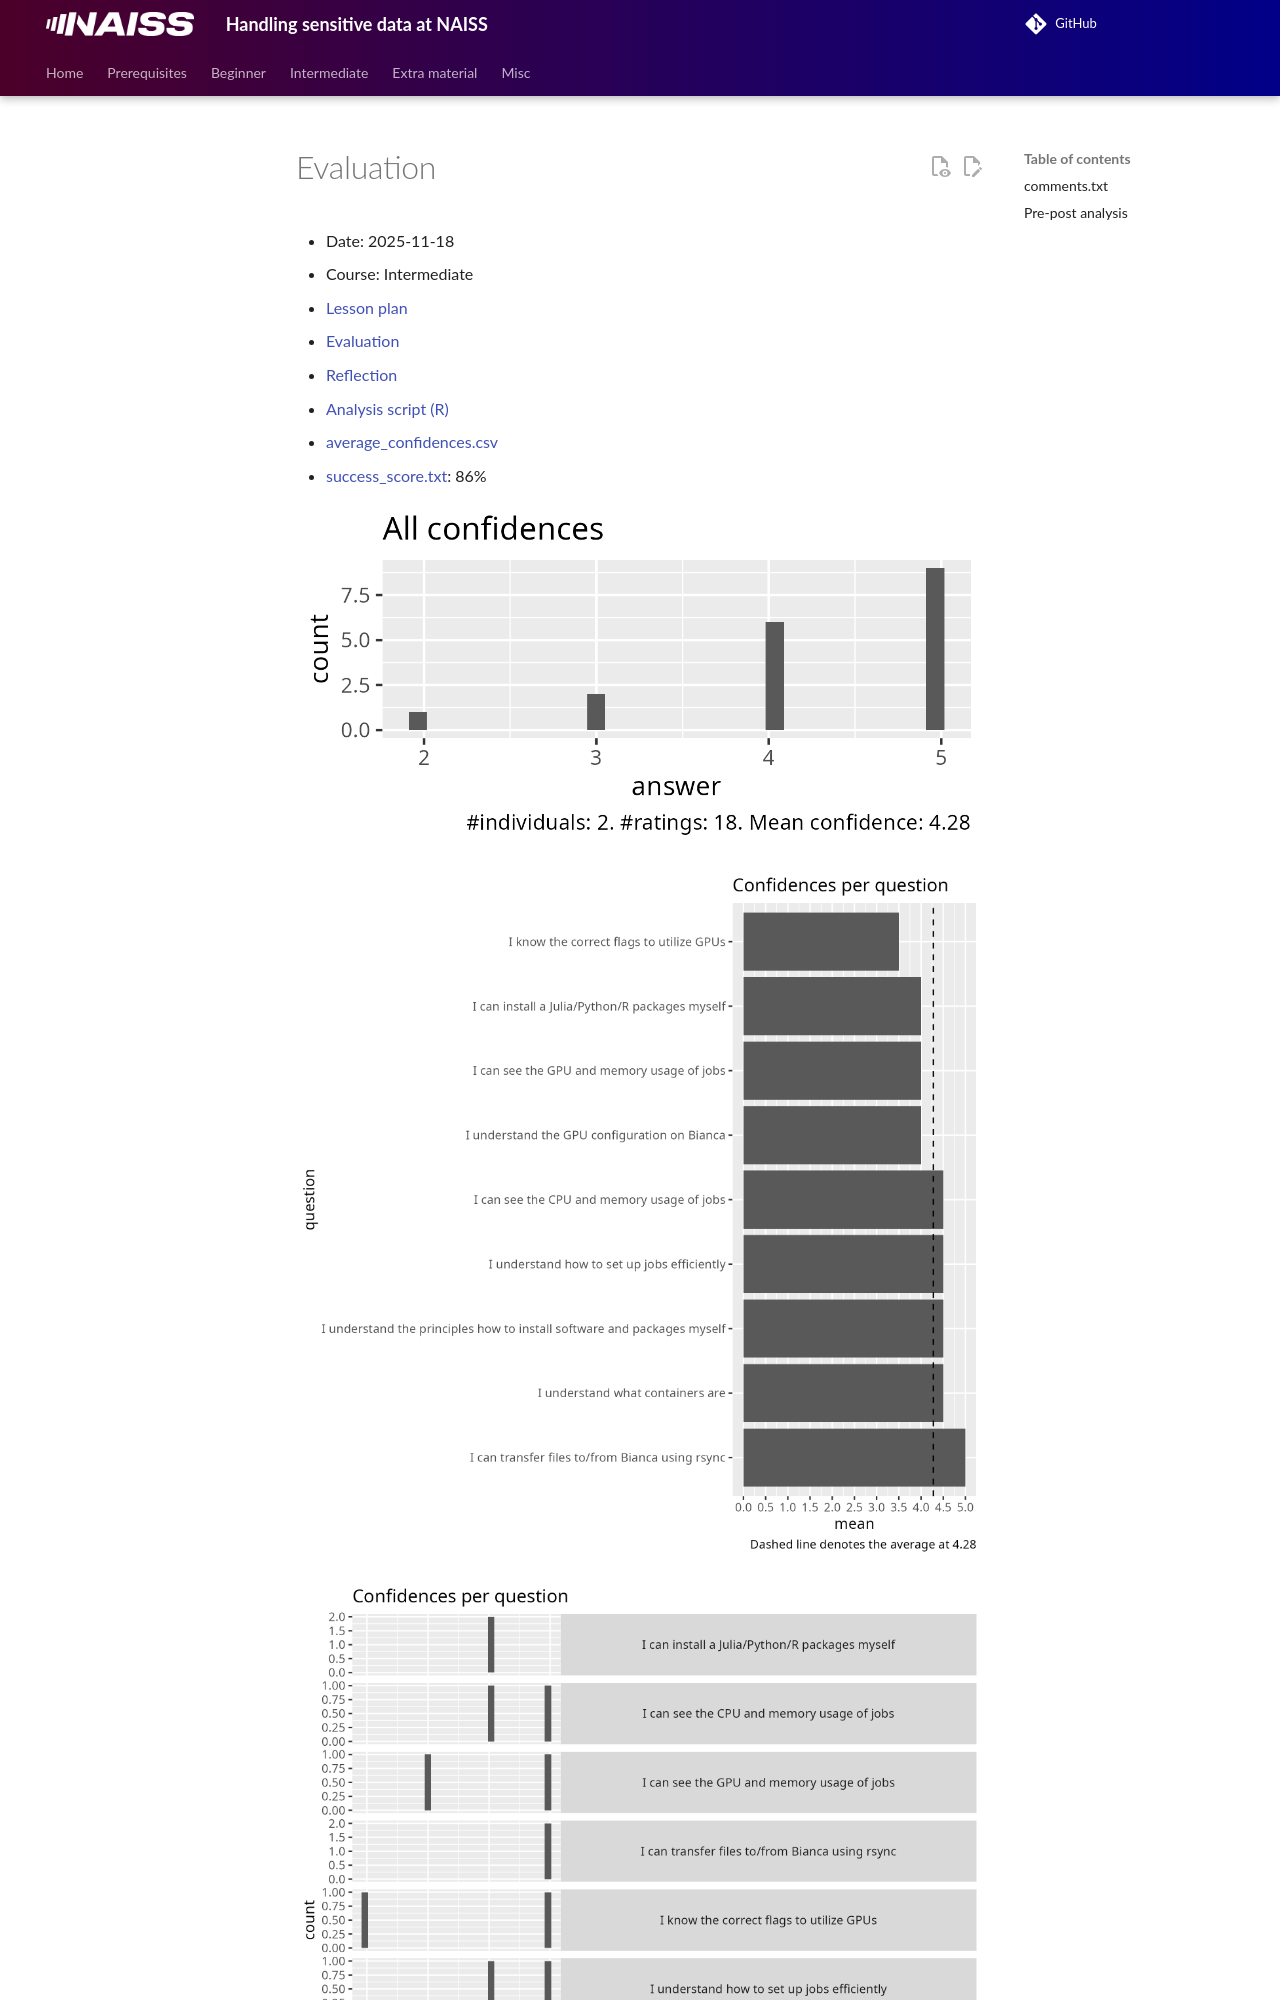

repository: UPPMAX/bianca_workshops · page: evaluations/20251118/index.html · generator: mkdocs

# Evaluation

- Date: 2025-11-18
- Course: Intermediate
- [Lesson plan](../../lesson_plans/20251118/20251118_richel.md)
- [Evaluation](../../evaluations/20251118/README.md)
- [Reflection](../../reflections/20251118/20251118_richel.md)
- [Analysis script (R)](analyse.R)
- [average_confidences.csv](average_confidences.csv)
- [success_score.txt](success_score.txt): 86%

![All confidences](all_confidences.png)

![Average confidence per question](average_confidences_per_question.png)

![Confidences per question](confidences_per_question.png)
